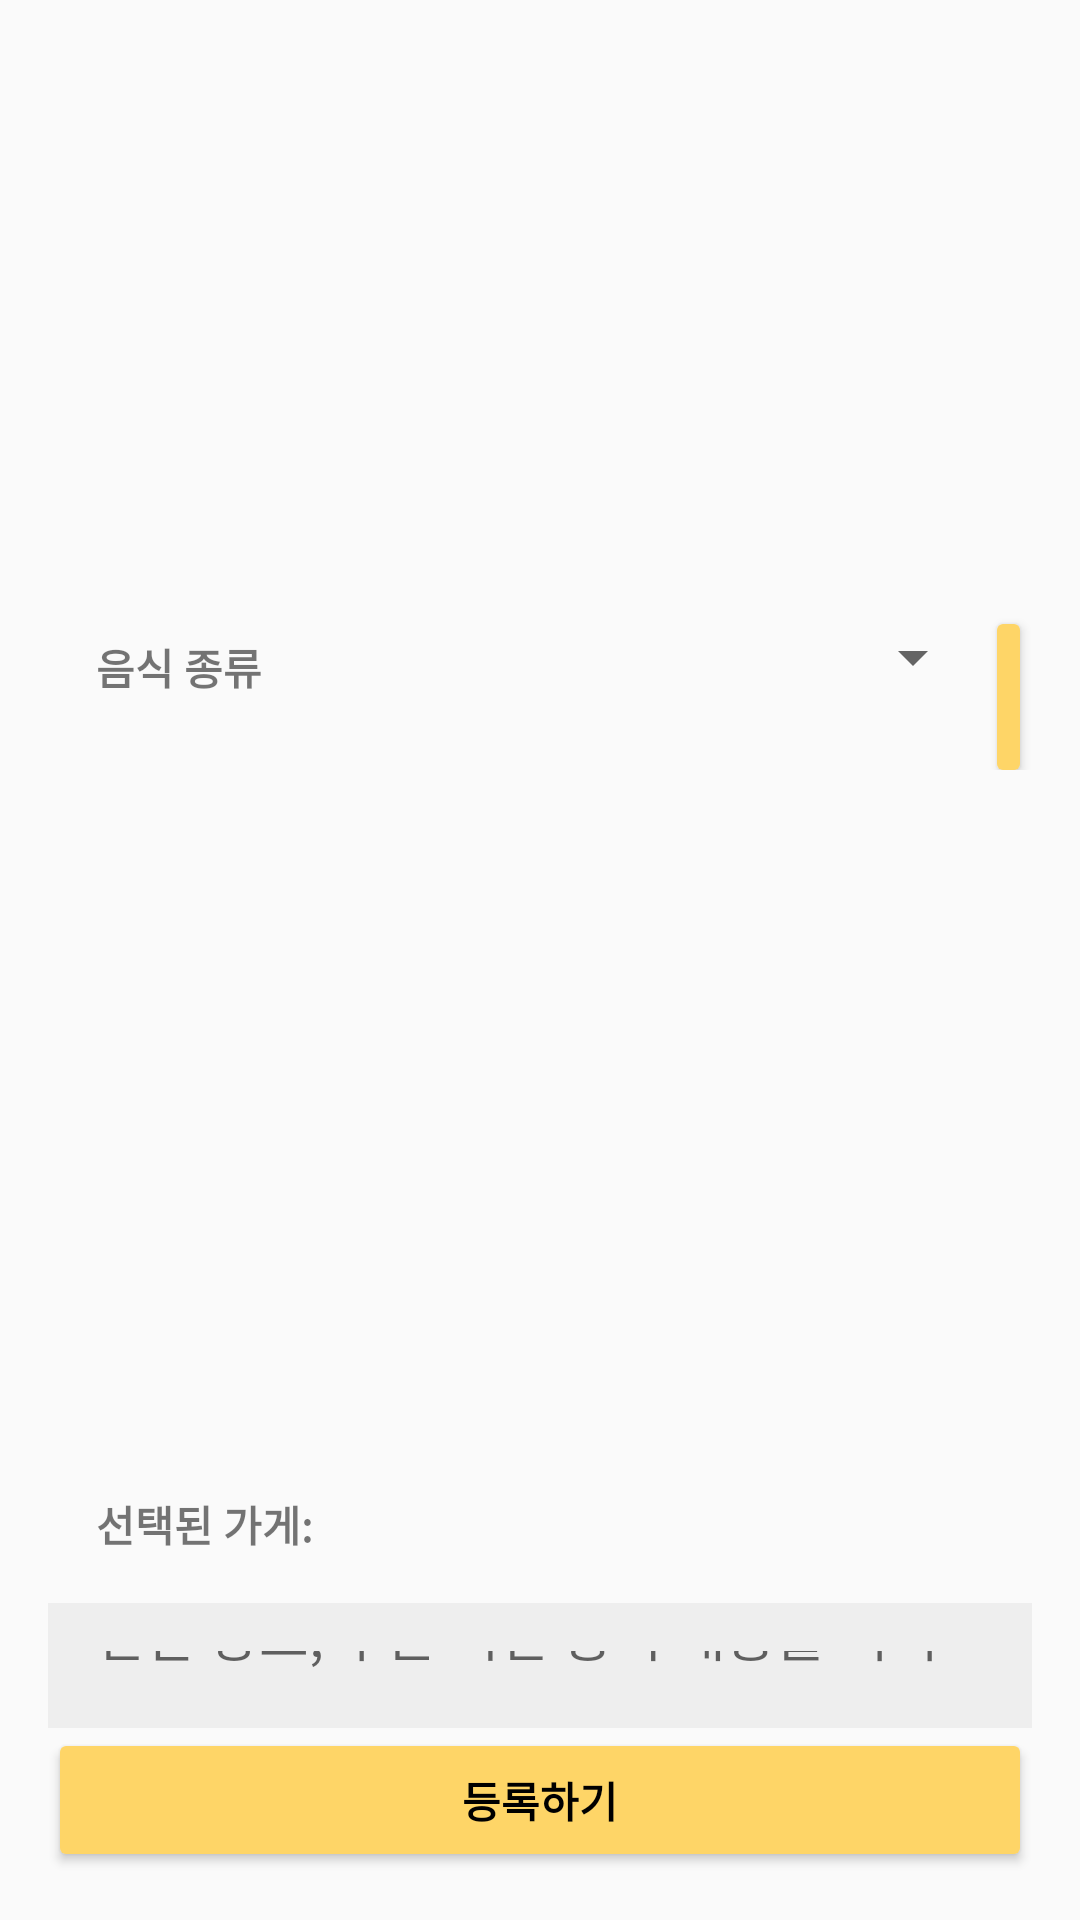

Here is an Android app screen rendered from its layout file. Give the layout XML and the strings, colors and styles it references.
<!-- AndroidManifest.xml: application theme Theme.AppCompat.Light.NoActionBar -->
<!-- res/layout/activity_posting.xml -->
<LinearLayout xmlns:android="http://schemas.android.com/apk/res/android"
    android:layout_width="match_parent"
    android:layout_height="match_parent"
    xmlns:tools="http://schemas.android.com/tools"
    xmlns:app="http://schemas.android.com/apk/res-auto"
    android:background="@drawable/mainpage_background"
    android:padding="16dp"
    android:orientation="vertical"
    tools:context=".PostingPage">

    <LinearLayout
        android:layout_width="match_parent"
        android:layout_height="wrap_content"
        android:orientation="horizontal">

        <TextView
            android:id="@+id/textView_write_type"
            android:layout_width="wrap_content"
            android:layout_height="wrap_content"
            android:padding="16dp"
            android:layout_marginTop="180dp"
            android:textStyle="bold"
            android:text="음식 종류" />

        <androidx.appcompat.widget.AppCompatSpinner
            android:id="@+id/spinner_write_type"
            android:layout_width="225dp"
            android:layout_height="wrap_content"
            android:layout_marginTop="187dp"
            android:padding="16dp" />

        <Button
            android:id="@+id/select_type"
            android:layout_width="match_parent"
            android:layout_height="wrap_content"
            android:backgroundTint="#FFFED567"
            android:text="검색"
            android:layout_marginTop="180dp"
            android:textColor="@color/black"
            android:textStyle="bold" />

    </LinearLayout>

    <androidx.recyclerview.widget.RecyclerView
        android:id="@+id/recyclerView"
        android:layout_width="match_parent"
        android:layout_height="759dp"
        android:orientation="vertical"
        app:layoutManager="androidx.recyclerview.widget.LinearLayoutManager"
        android:layout_marginTop="16dp"
        android:layout_weight="1"
        android:padding="16dp"
        app:layout_constraintBottom_toBottomOf="parent"
        app:layout_constraintTop_toBottomOf="@id/select_type"/>



    <TextView
        android:id="@+id/selected_item_tv"
        android:layout_width="match_parent"
        android:layout_height="wrap_content"
        android:padding="16dp"
        android:text="선택된 가게: "
        android:textStyle="bold"
        android:layout_marginTop="16dp"/>

    <EditText
        android:id="@+id/content"
        android:padding="16dp"
        android:layout_width="match_parent"
        android:layout_height="match_parent"
        android:layout_weight="1"
        android:background="#eeeeee"
        android:hint="만날 장소, 주문 시간 등의 내용을 적어주세요."
        />

    <Button
        android:id="@+id/to_register"
        android:onClick="buttonBoardRegister"
        android:layout_width="match_parent"
        android:layout_height="wrap_content"
        android:text="등록하기"
        android:textColor="@color/black"
        android:textStyle="bold"
        android:backgroundTint="#FFFED567"/>

</LinearLayout>
<!-- resources referenced by this layout -->
<resources>
  <color name="black">#FF000000</color>
</resources>
